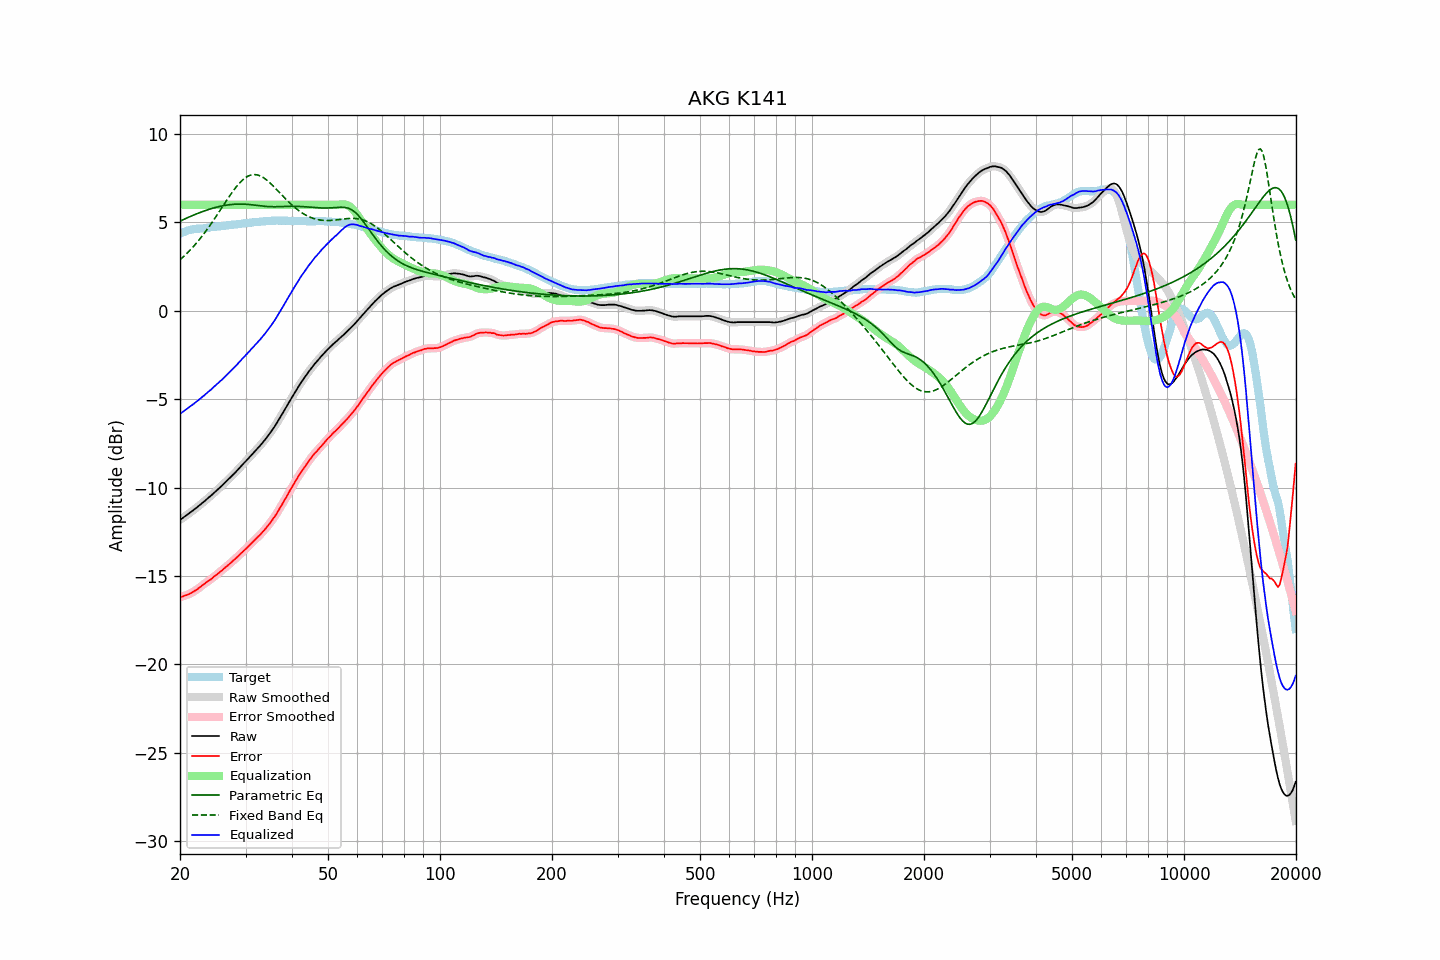

Data behind this chart, as committed beside it:
frequency, raw, error, smoothed, error_smoothed, equalization, parametric_eq, fixed_band_eq, equalized_raw, equalized_smoothed, target
20.00, -11.83, -16.20, -11.83, -16.20, 6.00, 5.07, 2.88, -5.83, -5.83, 4.37
20.20, -11.76, -16.17, -11.76, -16.17, 6.00, 5.11, 2.96, -5.76, -5.76, 4.41
20.40, -11.70, -16.15, -11.70, -16.14, 6.00, 5.16, 3.05, -5.70, -5.70, 4.45
20.61, -11.63, -16.10, -11.63, -16.11, 6.00, 5.20, 3.13, -5.63, -5.63, 4.47
20.81, -11.57, -16.08, -11.56, -16.08, 6.00, 5.24, 3.22, -5.57, -5.56, 4.51
21.02, -11.50, -16.05, -11.50, -16.04, 6.00, 5.28, 3.31, -5.50, -5.50, 4.55
21.23, -11.43, -16.00, -11.43, -16.00, 6.00, 5.32, 3.41, -5.43, -5.43, 4.57
21.44, -11.37, -15.96, -11.36, -15.95, 6.00, 5.36, 3.50, -5.37, -5.36, 4.59
21.66, -11.30, -15.91, -11.30, -15.90, 6.00, 5.40, 3.60, -5.30, -5.30, 4.61
21.87, -11.23, -15.84, -11.23, -15.85, 6.00, 5.44, 3.70, -5.23, -5.23, 4.62
22.09, -11.16, -15.79, -11.16, -15.79, 6.00, 5.47, 3.81, -5.16, -5.16, 4.64
22.31, -11.09, -15.73, -11.08, -15.73, 6.00, 5.51, 3.92, -5.09, -5.08, 4.65
22.54, -11.01, -15.66, -11.01, -15.66, 6.00, 5.54, 4.03, -5.01, -5.01, 4.65
22.76, -10.94, -15.59, -10.94, -15.59, 6.00, 5.58, 4.14, -4.94, -4.94, 4.66
22.99, -10.86, -15.51, -10.86, -15.52, 6.00, 5.61, 4.25, -4.86, -4.86, 4.66
23.22, -10.79, -15.45, -10.79, -15.45, 6.00, 5.64, 4.37, -4.79, -4.79, 4.67
23.45, -10.71, -15.38, -10.71, -15.38, 6.00, 5.68, 4.50, -4.71, -4.71, 4.68
23.69, -10.63, -15.31, -10.63, -15.32, 6.00, 5.71, 4.62, -4.63, -4.63, 4.69
23.92, -10.55, -15.25, -10.55, -15.26, 6.00, 5.74, 4.75, -4.55, -4.55, 4.71
24.16, -10.48, -15.20, -10.47, -15.19, 6.00, 5.77, 4.87, -4.48, -4.47, 4.72
24.40, -10.40, -15.13, -10.39, -15.12, 6.00, 5.79, 5.01, -4.40, -4.39, 4.73
24.65, -10.31, -15.04, -10.31, -15.05, 6.00, 5.82, 5.14, -4.31, -4.31, 4.73
24.89, -10.23, -14.98, -10.23, -14.98, 6.00, 5.84, 5.27, -4.23, -4.23, 4.75
25.14, -10.15, -14.91, -10.15, -14.91, 6.00, 5.87, 5.41, -4.15, -4.15, 4.76
25.39, -10.07, -14.84, -10.06, -14.84, 6.00, 5.89, 5.55, -4.07, -4.06, 4.77
25.65, -9.98, -14.76, -9.98, -14.76, 6.00, 5.91, 5.69, -3.98, -3.98, 4.78
25.91, -9.90, -14.69, -9.90, -14.69, 6.00, 5.93, 5.83, -3.90, -3.90, 4.79
26.16, -9.81, -14.61, -9.81, -14.61, 6.00, 5.95, 5.97, -3.81, -3.81, 4.80
26.43, -9.72, -14.53, -9.72, -14.53, 6.00, 5.96, 6.11, -3.72, -3.72, 4.81
26.69, -9.63, -14.46, -9.63, -14.45, 6.00, 5.98, 6.24, -3.63, -3.63, 4.83
26.96, -9.54, -14.38, -9.54, -14.38, 6.00, 5.99, 6.38, -3.54, -3.54, 4.84
27.23, -9.45, -14.30, -9.45, -14.30, 6.00, 6.00, 6.51, -3.45, -3.45, 4.85
27.50, -9.36, -14.23, -9.36, -14.22, 6.00, 6.01, 6.64, -3.36, -3.36, 4.87
27.77, -9.27, -14.13, -9.27, -14.14, 6.00, 6.02, 6.77, -3.27, -3.27, 4.87
28.05, -9.18, -14.06, -9.18, -14.06, 6.00, 6.03, 6.89, -3.18, -3.18, 4.89
28.33, -9.09, -13.97, -9.08, -13.97, 6.00, 6.03, 7.01, -3.09, -3.08, 4.88
28.62, -8.99, -13.89, -8.99, -13.89, 6.00, 6.04, 7.12, -2.99, -2.99, 4.90
28.90, -8.89, -13.80, -8.89, -13.80, 6.00, 6.04, 7.22, -2.89, -2.89, 4.91
29.19, -8.79, -13.71, -8.79, -13.71, 6.00, 6.04, 7.32, -2.79, -2.79, 4.92
29.48, -8.69, -13.63, -8.69, -13.63, 6.00, 6.04, 7.40, -2.69, -2.69, 4.94
29.78, -8.59, -13.54, -8.59, -13.54, 6.00, 6.03, 7.48, -2.59, -2.59, 4.95
30.08, -8.50, -13.46, -8.50, -13.46, 6.00, 6.03, 7.55, -2.50, -2.50, 4.96
30.38, -8.40, -13.37, -8.40, -13.37, 6.00, 6.02, 7.60, -2.40, -2.40, 4.97
30.68, -8.30, -13.27, -8.30, -13.28, 6.00, 6.01, 7.64, -2.30, -2.30, 4.98
30.99, -8.20, -13.18, -8.20, -13.19, 6.00, 6.00, 7.68, -2.20, -2.20, 4.99
31.30, -8.10, -13.09, -8.10, -13.10, 6.00, 5.99, 7.70, -2.10, -2.10, 4.99
31.61, -8.00, -13.01, -8.00, -13.01, 6.00, 5.98, 7.70, -2.00, -2.00, 5.01
31.93, -7.90, -12.91, -7.90, -12.92, 6.00, 5.97, 7.70, -1.90, -1.90, 5.01
32.24, -7.81, -12.83, -7.81, -12.83, 6.00, 5.96, 7.69, -1.81, -1.81, 5.02
32.57, -7.71, -12.74, -7.71, -12.74, 6.00, 5.95, 7.66, -1.71, -1.71, 5.03
32.89, -7.61, -12.65, -7.61, -12.65, 6.00, 5.94, 7.62, -1.61, -1.61, 5.05
33.22, -7.50, -12.54, -7.50, -12.55, 6.00, 5.93, 7.58, -1.50, -1.50, 5.05
33.55, -7.39, -12.45, -7.39, -12.45, 6.00, 5.92, 7.52, -1.39, -1.39, 5.06
33.89, -7.28, -12.34, -7.27, -12.34, 6.00, 5.91, 7.46, -1.28, -1.27, 5.06
34.23, -7.16, -12.24, -7.16, -12.24, 6.00, 5.90, 7.39, -1.16, -1.16, 5.08
34.57, -7.04, -12.12, -7.04, -12.12, 6.00, 5.89, 7.32, -1.04, -1.04, 5.08
34.92, -6.92, -12.01, -6.92, -12.01, 6.00, 5.89, 7.23, -0.92, -0.92, 5.09
35.27, -6.79, -11.89, -6.79, -11.88, 6.00, 5.89, 7.15, -0.79, -0.79, 5.10
35.62, -6.66, -11.75, -6.66, -11.75, 6.00, 5.89, 7.06, -0.66, -0.66, 5.09
35.97, -6.53, -11.62, -6.52, -11.62, 6.00, 5.89, 6.97, -0.53, -0.52, 5.09
... 635 more rows
